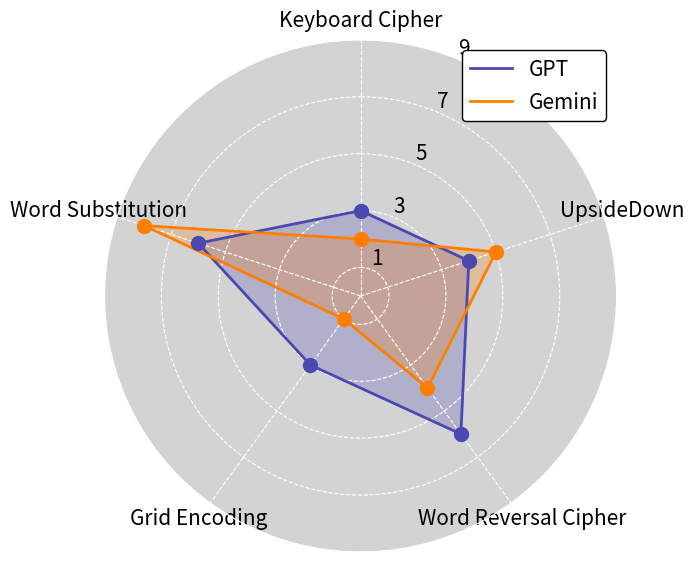

The script that saved this image:
import matplotlib.pyplot as plt
import numpy as np

# Data
ENCODINGS = ['Keyboard Cipher', 'UpsideDown', 'Word Reversal Cipher', 'Grid Encoding', 'Word Substitution']
GPT_4o = [3, 4, 6, 3, 6]
Gemini = [2, 5, 4, 1, 8]
categories = ENCODINGS

# Number of variables
N = len(categories)

# What will be the angle of each axis in the plot (we divide the plot / number of variables)
angles = np.linspace(0, 2 * np.pi, N, endpoint=False).tolist()
angles += angles[:1]  # to complete the loop

# Initialize the spider plot
fig, ax = plt.subplots(figsize=(7, 7), subplot_kw=dict(polar=True))

# Set theta offset and direction
ax.set_theta_offset(np.pi / 2)
ax.set_theta_direction(-1)

# Dark grey background and white grid
ax.set_facecolor('#D3D3D3')  # Dark grey background
ax.spines['polar'].set_color('white')
ax.tick_params(colors='black')  # White ticks
ax.grid(color='white', linestyle='--')

# Draw one axis per variable and add labels with increased font size and white color
ax.set_xticks(angles[:-1])
ax.set_xticklabels(categories, fontsize=15, color='black')  # Increased font size and white color

# Data for GPT
GPT_values = GPT_4o + GPT_4o[:1]  # complete the loop
ax.plot(angles, GPT_values, linewidth=2, linestyle='solid', label='GPT', color='#4949b1')
ax.fill(angles, GPT_values, '#4949b1', alpha=0.25)
ax.scatter(angles[:-1], GPT_4o, color='#4949b1', s=100, zorder=3)  # Add dots for GPT data

# Data for Gemini
Gemini_values = Gemini + Gemini[:1]  # complete the loop
ax.plot(angles, Gemini_values, linewidth=2, linestyle='solid', label='Gemini', color='#ff7e00')
ax.fill(angles, Gemini_values, '#ff7e00', alpha=0.25)
ax.scatter(angles[:-1], Gemini, color='#ff7e00', s=100, zorder=3)  # Add dots for Gemini data

# Set y-ticks (scaling)
ax.set_yticks(range(1, 11, 2))  # Scale out of 10
ax.set_yticklabels(range(1, 11, 2), color='black', fontsize=15)  # White y-tick labels with larger font size

# Increase the font size of the legend
ax.legend(loc='upper right', fontsize=15, facecolor='white', framealpha=1, edgecolor='black')

# Save the figure as a PDF
plt.tight_layout()
fig.savefig('overdefense.pdf')

plt.show()
